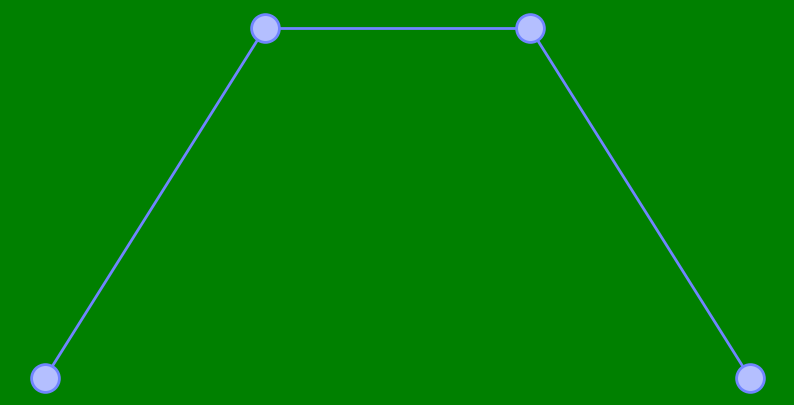

This chart was generated by the following Python code: (Note: this script raises an exception after producing the figure.)
import numpy as np
import matplotlib.pyplot as plt
from matplotlib.colors import to_rgba
from matplotlib.animation import FuncAnimation

def lerpPoint(P0, P1, t):
    x = (1 - t) * P0[0] + t * P1[0]
    y = (1 - t) * P0[1] + t * P1[1]
    return x, y

P = np.array([[-8, -2], [-3, 2], [3, 2], [8, -2]])

fig, ax = plt.subplots(figsize=(10, 5), dpi=500)
ax.set_facecolor('green')
fig.set_facecolor("green")
ax.grid(color='white', linewidth=0.5, alpha=0.3)

# Remove the axes
ax.set_axis_off()

ax.plot([P[0,0], P[1,0]], [P[0,1], P[1,1]], color="#7085FF", lw=2, solid_capstyle='round', zorder=0)
ax.plot([P[1,0], P[2,0]], [P[1,1], P[2,1]], color="#7085FF", lw=2, solid_capstyle='round', zorder=0)
ax.plot([P[2,0], P[3,0]], [P[2,1], P[3,1]], color="#7085FF", lw=2, solid_capstyle='round', zorder=0)

ax.scatter(P[:, 0], P[:, 1], facecolors="#B4BFFF", edgecolors="#7085FF", linewidths=2, s=400, zorder=1)

# Save the figure before displaying
plt.savefig("animacaoCubica/points_no_axes.png", transparent=True)

moving_point_1, = ax.plot([], [], 'o', markerfacecolor='#B4BFFF', markeredgecolor='#7085FF', markersize=15, markeredgewidth=3, zorder=1)
moving_point_2, = ax.plot([], [], 'o', markerfacecolor='#B4BFFF', markeredgecolor='#7085FF', markersize=15, markeredgewidth=3, zorder=1)
moving_point_3, = ax.plot([], [], 'o', markerfacecolor='#B4BFFF', markeredgecolor='#7085FF', markersize=15, markeredgewidth=3, zorder=1)
moving_point_4, = ax.plot([], [], 'o', markerfacecolor='#B4BFFF', markeredgecolor='#7085FF', markersize=15, markeredgewidth=3, zorder=1)
moving_point_5, = ax.plot([], [], 'o', markerfacecolor='#B4BFFF', markeredgecolor='#7085FF', markersize=15, markeredgewidth=3, zorder=1)
bezier_point, = ax.plot([], [], 'o',  markerfacecolor='#FFDAF4', markeredgecolor='#FF70C6', markersize=15, markeredgewidth=3, zorder=5)

line_1, = ax.plot([], [], color='#7085FF', lw=2, zorder=0)
line_2, = ax.plot([], [], color='#7085FF', lw=2, zorder=0)
line_3, = ax.plot([], [], color='#7085FF', lw=2, zorder=0)

# Inicializar a linha da curva de Bézier
bezier_curve, = ax.plot([], [], color='#FF70C6', lw=5, solid_capstyle='round', zorder=4)

# Armazenar as coordenadas da curva
bezier_x = []
bezier_y = []

def bezier(t):
    global bezier_x, bezier_y
    
    # Reinicializar as coordenadas da curva quando a animação recomeça
    if t == 0:
        bezier_x = []
        bezier_y = []

    x1, y1 = lerpPoint(P[0], P[1], t)
    x2, y2 = lerpPoint(P[1], P[2], t)
    x3, y3 = lerpPoint(P[2], P[3], t)
    x4, y4 = lerpPoint([x1, y1], [x2, y2], t)
    x5, y5 = lerpPoint([x2, y2], [x3, y3], t)
    x6, y6 = lerpPoint([x4, y4], [x5, y5], t)
    
    moving_point_1.set_data([x1], [y1])
    moving_point_2.set_data([x2], [y2])
    moving_point_3.set_data([x3], [y3])
    moving_point_4.set_data([x4], [y4])
    moving_point_5.set_data([x5], [y5])
    bezier_point.set_data([x6], [y6])

    line_1.set_data([x1, x2], [y1, y2])
    line_2.set_data([x2, x3], [y2, y3])
    line_3.set_data([x4, x5], [y4, y5])

    bezier_x.append(x6)
    bezier_y.append(y6)
    bezier_curve.set_data(bezier_x, bezier_y)

    return moving_point_1, moving_point_2, moving_point_3, moving_point_4, moving_point_5, bezier_point, line_1, line_2, line_3, bezier_curve

bezier_anim = FuncAnimation(fig, bezier, frames=np.linspace(0, 1, 200), blit=True, interval=30)

bezier_anim.save("animacaoCubica/bezierCubica.mp4", writer="ffmpeg")


plt.show()